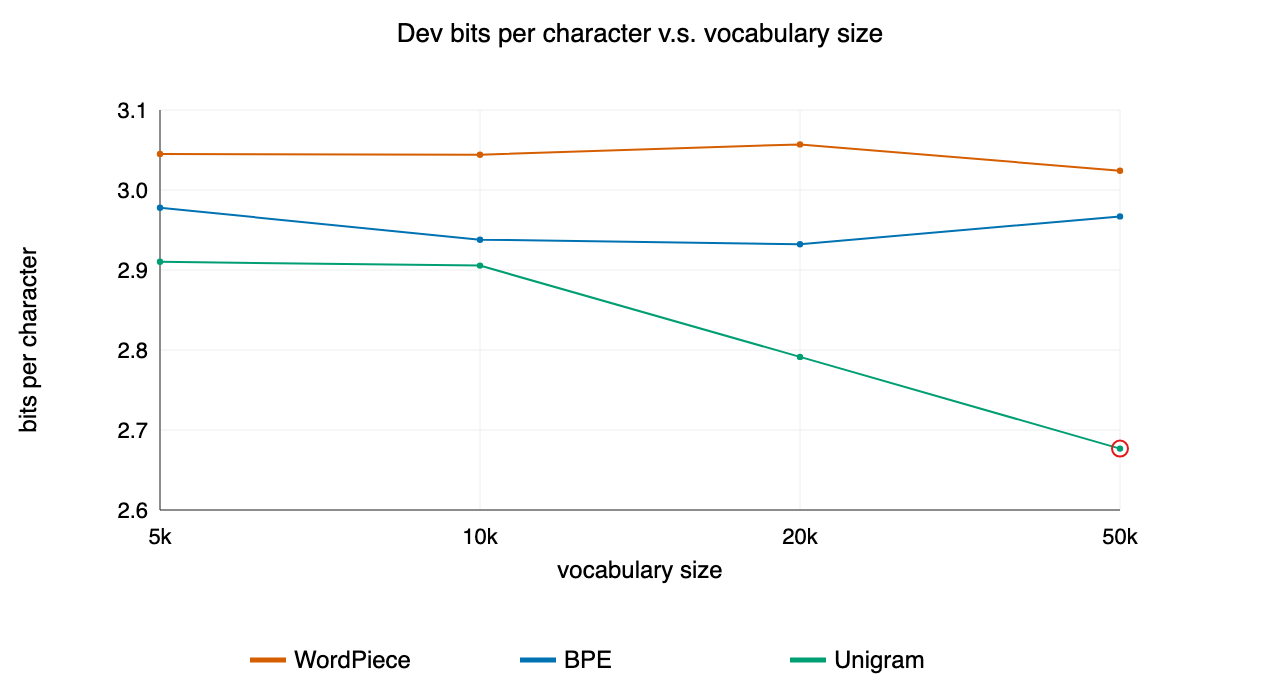

The table this chart was drawn from, first rows:
algorithm	vocab_size	dev_bpc	nll_per_token	tokens_scored	chars	tokens_per_char
wordpiece	5000	3.045	2.11	6752637	6751325	1
wordpiece	10000	3.044	2.145	6642408	6751325	0.9839
wordpiece	20000	3.057	2.279	6276710	6751325	0.9297
wordpiece	50000	3.024	2.715	5212332	6751325	0.772
bpe	5000	2.978	3.927	3548664	6751325	0.5256
bpe	10000	2.938	4.505	3051865	6751325	0.452
bpe	20000	2.932	5.193	2642188	6751325	0.3914
bpe	50000	2.967	6.286	2208668	6751325	0.3271
unigram	5000	2.91	2.691	5061134	6751325	0.7497
unigram	10000	2.905	2.693	5048277	6751325	0.7477
unigram	20000	2.791	4.415	2958647	6751325	0.4382
unigram	50000	2.677	5.346	2343316	6751325	0.3471
